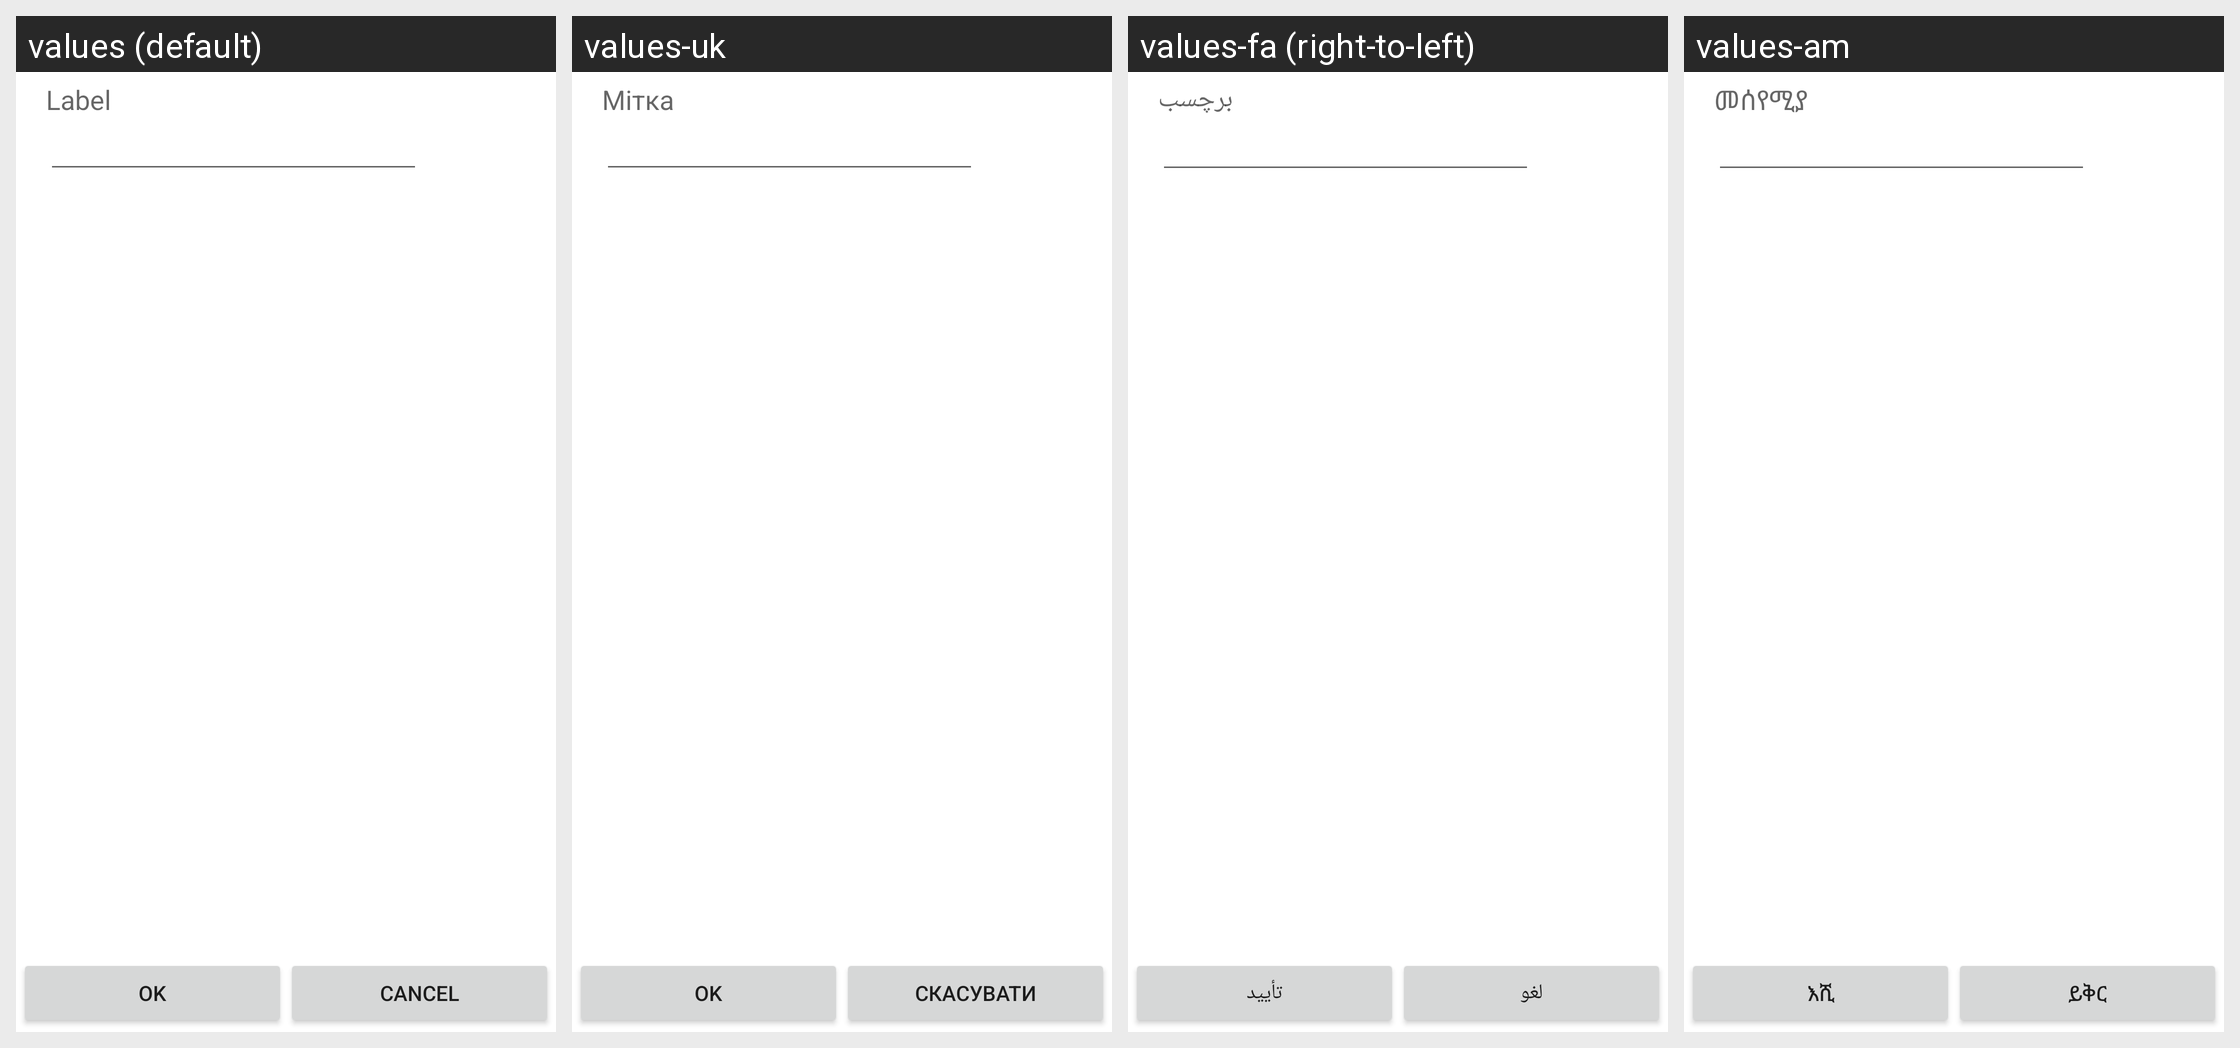

Strings drawn on this Android screen and how each of the app's shown locales translates them:
Android screen res/layout/browser_add_bookmark_const_url.xml rendered under 4 locales, left to right: values (default), values-uk, values-fa (right-to-left), values-am. Device: Nexus 5 (rendered at 1080×1920; each locale shown at half size, 540×960, under a caption strip naming it); theme Theme.MaterialComponents.DayNight.NoActionBar.
Other locales in the repository, not shown: values-af, values-ar, values-be, values-bg, values-bn-rBD, values-bn-rWB, values-ca, values-cs, values-da, values-de, values-de-rDE, values-el, values-en-rGB, values-en-rIN, values-es, values-es-rUS, values-et, values-et-rEE, values-fi, values-fr, values-fr-rFR, values-he, values-hi, values-hr, values-hu, values-id, values-in, values-it, values-it-rIT, values-iw, values-ja, values-ko, values-lt, values-lv, values-ms, values-ms-rMY, values-nb, values-nl, values-pl, values-pt, values-pt-rPT, values-rm, values-ro, values-ru, values-sk, values-sl, values-sr, values-sv, values-sw, values-th, values-tl, values-tr, values-vi, values-zh-rCN, values-zh-rHK, values-zh-rTW, values-zu.
Strings drawn on this screen, with the default value and each locale's value (text and hints the layout hard-codes, and strings that could not be matched under every locale, appear in the picture but are not listed):

name
  values: Label
  values-uk: Мітка
  values-fa: برچسب
  values-am: መሰየሚያ

save
  values: OK
  values-uk: OK
  values-fa: تأیید
  values-am: እሺ

do_not_save
  values: Cancel
  values-uk: Скасувати
  values-fa: لغو
  values-am: ይቅር
